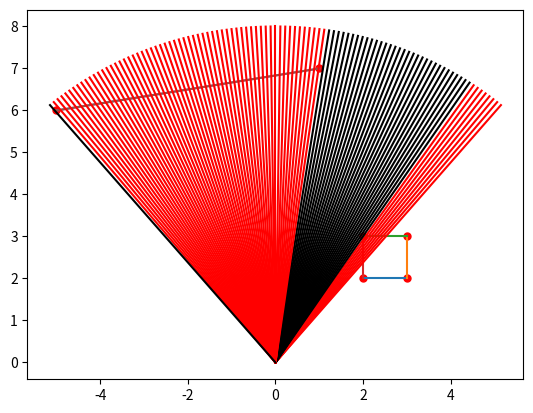

Python code for this plot:
import math
import matplotlib.pyplot as plt
import numpy as np

ax = plt.figure().add_subplot()


class Vertice:
    def __init__(self, vertice):

        self.x = vertice[0]
        self.y = vertice[1]



class Edge:
    def __init__(self, vertice_1, vertice_2):
        self.theta_edge = np.linspace(0, 1, 2)
        self.edge_x = vertice_1.x - (vertice_1.x - vertice_2.x) * self.theta_edge
        self.edge_y = vertice_1.y - (vertice_1.y - vertice_2.y) * self.theta_edge

        self.vertice_1 = vertice_1
        self.vertice_2 = vertice_2

        ax.plot(self.edge_x, self.edge_y, label='edge')

    def point_x(self, t):
        return self.vertice_1.x - (self.vertice_1.x - self.vertice_2.x) * t
    def point_y(self, t):
        return self.vertice_1.y - (self.vertice_1.y - self.vertice_2.y) * t

    
        

class Object:
    def __init__(self, name, vertice_in):
        self.vertices = []
        self.name = name
        for vertice in vertice_in:
            self.vertices.append(Vertice(vertice))
            plt.plot(*vertice, marker="o", markersize=5, color="red")


        self.edges = []
        for vertice_index in range(len(self.vertices)):
            vertice_1 = self.vertices[vertice_index]
            try:
                vertice_2 = self.vertices[vertice_index + 1]
            except:
                vertice_2 = self.vertices[0]
            self.edges.append(Edge(vertice_1, vertice_2))


class Camera():
    def __init__(self, position, angle, field_of_view, resolution, max_dist):

        self.x = position[0]
        self.y = position[1]
        self.angle = math.radians(angle)
        self.field_of_view = math.radians(field_of_view)
        self.resolution = resolution
        self.max_t = max_dist
    def scan(self, objects):
        increments = self.field_of_view / self.resolution

        scan_angle = self.angle + self.field_of_view / 2 + increments
        array = []
        

        for scan_num in range(self.resolution + 1):

            scan_angle -= increments
            camera_theta = np.linspace(0, self.max_t, 2)

            parametric_x_coeff = math.sin(scan_angle)
            parametric_y_coeff = math.cos(scan_angle)

            cam_scan_line_x = parametric_x_coeff * camera_theta
            cam_scan_line_y = parametric_y_coeff * camera_theta
            colour = 'black'
            has_collided = False

            for object in objects:
                distances = [math.inf]

                intersection, coordinate, distance = self.find_intersection(object, parametric_x_coeff, parametric_y_coeff)

                if intersection:
                    colour = 'red'
                    has_collided = True
                    distances.append(distance)


            distance = min(distances)
            if distance == math.inf:
                distance = 0
            distance = round(distance)


                
            ax.plot(cam_scan_line_x, cam_scan_line_y, label='Camera scan',color=colour)
        return array
    def find_intersection(self, object, x_coeff, y_coeff):
        
        t_values = []
        coordinates = []
        intersection = False
        distances = []
        for edge in object.edges:

            try:
                t_value = (x_coeff * edge.vertice_1.y - y_coeff * edge.vertice_1.x) / (x_coeff * (edge.vertice_1.y - edge.vertice_2.y) - y_coeff * (edge.vertice_1.x - edge.vertice_2.x))
            except:
                t_value = math.inf
            

            if t_value >= 0 and t_value <= 1:

                coordinate = (edge.point_x(t_value), edge.point_y(t_value))

                camera_t_value = coordinate[0] * x_coeff

                if camera_t_value <= self.max_t and camera_t_value >= 0:
                    intersection = True

                coordinates.append(coordinate)

                distance = math.sqrt(coordinate[0] ** 2 + coordinate[1] ** 2)
                distances.append(distance)

        
                t_values.append(t_value)
            else:
                distances.append(math.inf)
                coordinates.append((math.inf, math.inf))

        distance = min(distances)

        closest_index = distances.index(distance)

        return intersection, coordinates[closest_index], distance
            
          



camera = Camera((0, 0), 0, 80, 100, 8)
object = Object('square', ((2, 2), (3, 2), (3, 3), (2, 3)))

objects = [Object('line', ((1, 7), (-5, 6))), object]

print(camera.scan(objects))

plt.show()
